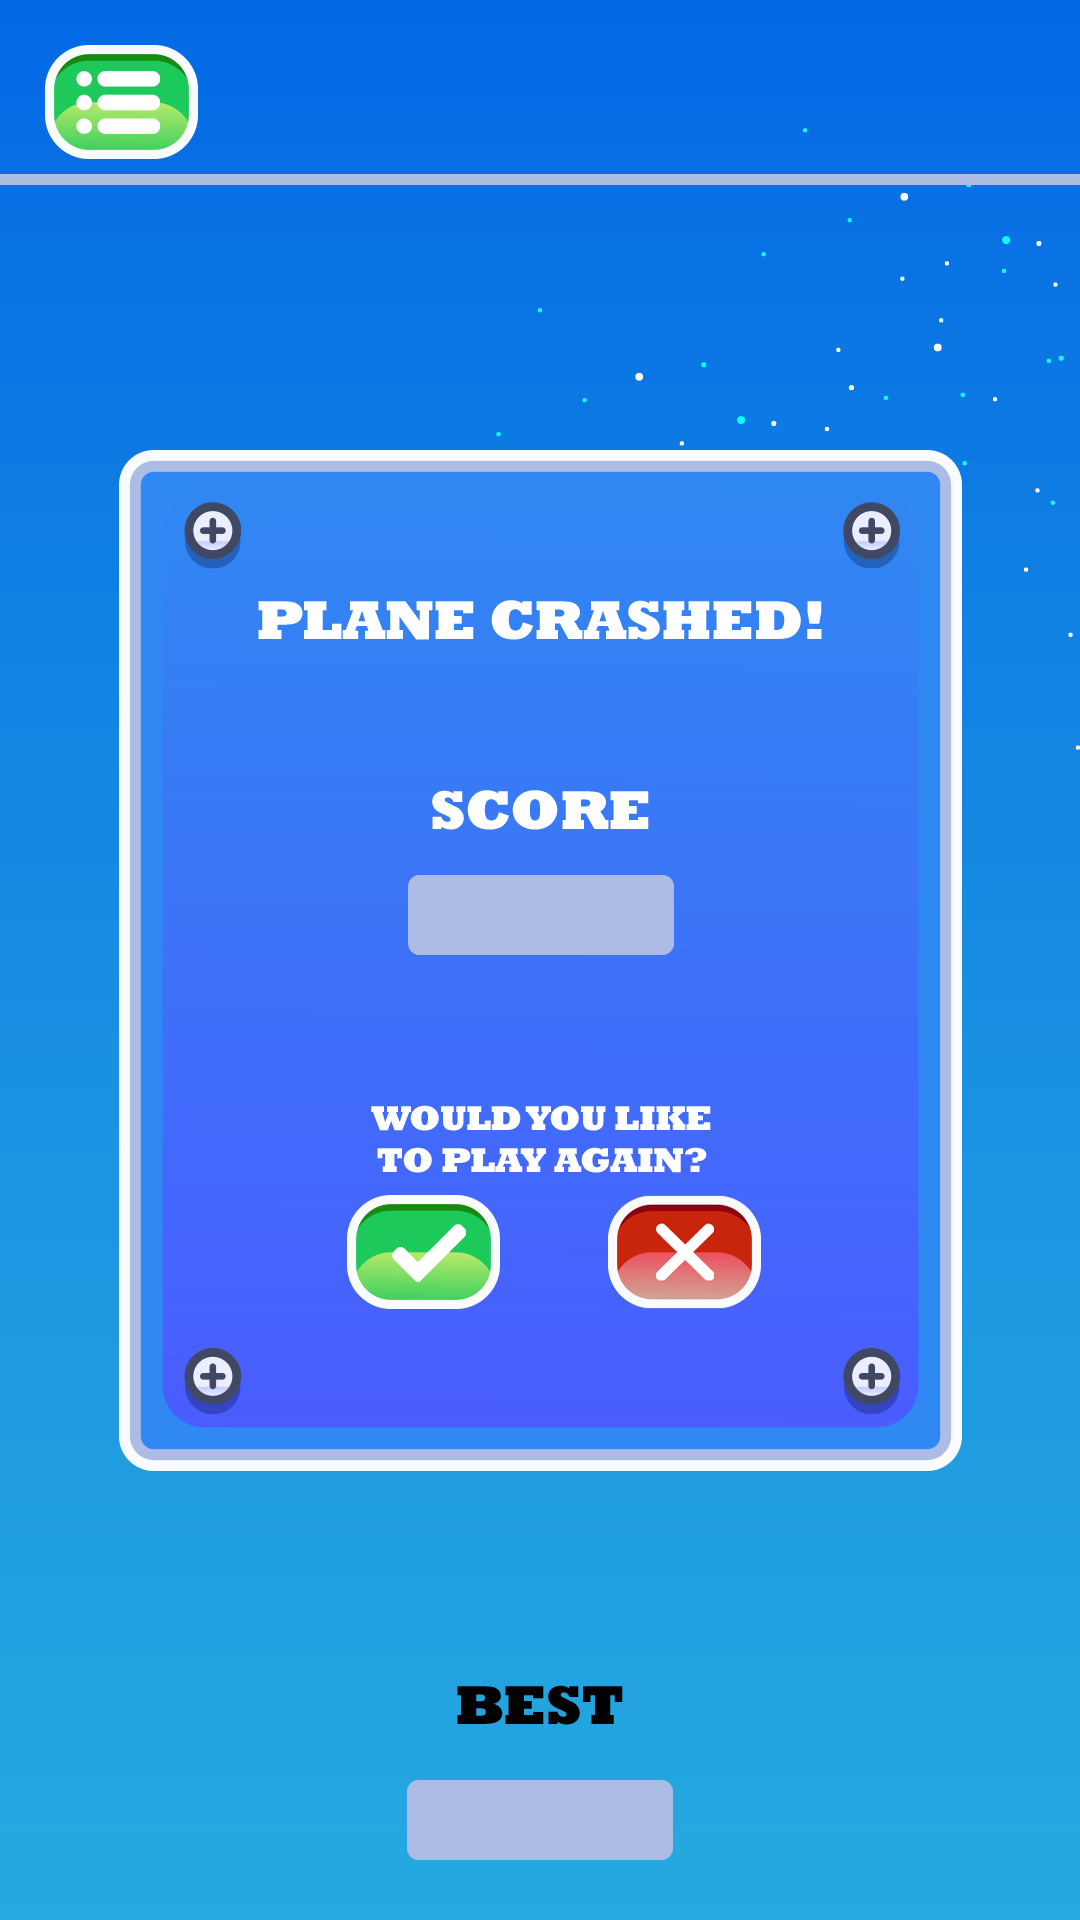

Reconstruct the res/layout file that produces this screen, plus the resources it refers to.
<!-- AndroidManifest.xml: application theme Theme.SpaceShooter.Fullscreen -->
<!-- res/layout/fragment_game_over.xml -->
<?xml version="1.0" encoding="utf-8"?>
<androidx.constraintlayout.widget.ConstraintLayout xmlns:android="http://schemas.android.com/apk/res/android"
    xmlns:tools="http://schemas.android.com/tools"
    android:layout_width="match_parent"
    android:layout_height="match_parent"
    xmlns:app="http://schemas.android.com/apk/res-auto"
    android:background="@drawable/background04"
    tools:context="com.huda.kickfoot.GameFragment">
    <ImageView
        android:id="@+id/back"
        android:layout_marginTop="15dp"
        android:layout_marginStart="15dp"
        android:layout_width="wrap_content"
        android:layout_height="wrap_content"
        android:src="@drawable/menu"
        app:layout_constraintStart_toStartOf="parent"
        app:layout_constraintTop_toTopOf="parent" />

    

    <ImageView
        android:id="@+id/box"
        android:layout_width="wrap_content"
        android:layout_height="wrap_content"
        android:src="@drawable/text_box01"
        app:layout_constraintTop_toTopOf="parent"
        app:layout_constraintStart_toStartOf="parent"
        app:layout_constraintEnd_toEndOf="parent"
        app:layout_constraintBottom_toBottomOf="parent"/>
    <ImageView
        android:id="@+id/planecrash"
        android:layout_width="wrap_content"
        android:layout_height="wrap_content"
        android:src="@drawable/text_plane_crashed"
        app:layout_constraintTop_toTopOf="@id/box"
        app:layout_constraintStart_toStartOf="@id/box"
        app:layout_constraintEnd_toEndOf="@id/box"
        android:layout_marginTop="50dp"/>

    <ImageView
        android:id="@+id/score"
        android:layout_width="wrap_content"
        android:layout_height="wrap_content"
        app:layout_constraintTop_toBottomOf="@id/planecrash"
        android:src="@drawable/text_score02"
        app:layout_constraintStart_toStartOf="@id/box"
        app:layout_constraintEnd_toEndOf="@id/box"
        android:layout_marginTop="50dp"/>

    <ImageView
        android:id="@+id/backtextInpTextInp"
        android:layout_width="wrap_content"
        android:layout_height="wrap_content"
        app:layout_constraintTop_toBottomOf="@id/score"
        android:layout_marginTop="15dp"
        android:src="@drawable/score"
        app:layout_constraintStart_toStartOf="@id/box"
        app:layout_constraintEnd_toEndOf="@id/box"/>

    <TextView
        android:id="@+id/textInp"
        android:layout_width="wrap_content"
        android:layout_height="wrap_content"
        android:fontFamily="@font/rockwell_extra_bold"
        android:textSize="20dp"
        android:textColor="@color/white"
        app:layout_constraintStart_toStartOf="@id/backtextInpTextInp"
        app:layout_constraintEnd_toEndOf="@id/backtextInpTextInp"
        app:layout_constraintTop_toTopOf="@id/backtextInpTextInp"
        app:layout_constraintBottom_toBottomOf="@id/backtextInpTextInp"/>

    <ImageView
        android:layout_width="wrap_content"
        android:layout_height="wrap_content"
        app:layout_constraintTop_toBottomOf="@id/backtextInpTextInp"
        app:layout_constraintStart_toStartOf="@id/box"
        app:layout_constraintEnd_toEndOf="@id/box"
        android:layout_marginTop="50dp"
        android:src="@drawable/text_play_again"/>

    <ImageView
        android:id="@+id/ok"
        android:layout_width="wrap_content"
        android:layout_height="wrap_content"
        android:layout_marginStart="76dp"
        android:layout_marginBottom="54dp"
        android:src="@drawable/ok"
        app:layout_constraintBottom_toBottomOf="@id/box"
        app:layout_constraintStart_toStartOf="@id/box" />

    <ImageView
        android:id="@+id/exit"
        android:layout_width="wrap_content"
        android:layout_height="wrap_content"
        android:layout_marginStart="36dp"
        android:layout_marginBottom="54dp"
        android:src="@drawable/close"
        app:layout_constraintBottom_toBottomOf="@id/box"
        app:layout_constraintStart_toEndOf="@id/ok" />
    <ImageView
        android:id="@+id/best"
        android:layout_width="wrap_content"
        android:layout_height="wrap_content"
        app:layout_constraintBottom_toBottomOf="parent"
        app:layout_constraintStart_toStartOf="parent"
        app:layout_constraintEnd_toEndOf="parent"
        android:src="@drawable/text_best"
        android:layout_marginBottom="65dp"/>
    <ImageView
        android:id="@+id/backint"
        android:layout_marginBottom="20dp"
        android:layout_width="wrap_content"
        android:layout_height="wrap_content"
        app:layout_constraintBottom_toBottomOf="parent"
        app:layout_constraintStart_toStartOf="parent"
        app:layout_constraintEnd_toEndOf="parent"
        android:src="@drawable/score"/>
    <TextView
        android:id="@+id/bestScore"
        android:layout_width="wrap_content"
        android:layout_height="wrap_content"
        android:fontFamily="@font/rockwell_extra_bold"
        android:textSize="20dp"
        android:textColor="@color/white"
        app:layout_constraintTop_toTopOf="@id/backint"
        app:layout_constraintBottom_toBottomOf="@id/backint"
        app:layout_constraintStart_toStartOf="@id/backint"
        app:layout_constraintEnd_toEndOf="@id/backint"/>
</androidx.constraintlayout.widget.ConstraintLayout>
<!-- resources referenced by this layout -->
<resources>
  <color name="white">#FFFFFFFF</color>
  <!-- drawable background04: png bitmap (drawable-nodpi, 18916 bytes) -->
  <!-- drawable close: png bitmap (drawable-nodpi, 10943 bytes) -->
  <!-- drawable menu: png bitmap (drawable-nodpi, 8326 bytes) -->
  <!-- drawable ok: png bitmap (drawable-nodpi, 8169 bytes) -->
  <!-- drawable score: png bitmap (drawable-nodpi, 2539 bytes) -->
  <!-- drawable text_best: png bitmap (drawable-nodpi, 3056 bytes) -->
  <!-- drawable text_box01: png bitmap (drawable-nodpi, 28377 bytes) -->
  <!-- drawable text_plane_crashed: png bitmap (drawable-nodpi, 5072 bytes) -->
  <!-- drawable text_play_again: png bitmap (drawable-nodpi, 5663 bytes) -->
  <!-- drawable text_score02: png bitmap (drawable-nodpi, 3933 bytes) -->
  <style name="Theme.SpaceShooter.Fullscreen" parent="Theme.MaterialComponents.Light.NoActionBar">
          <item name="android:windowNoTitle">true</item>
          <item name="android:windowActionBar">false</item>
          <item name="android:windowFullscreen">true</item>
          <item name="android:windowContentOverlay">@null</item>
      </style>
</resources>
